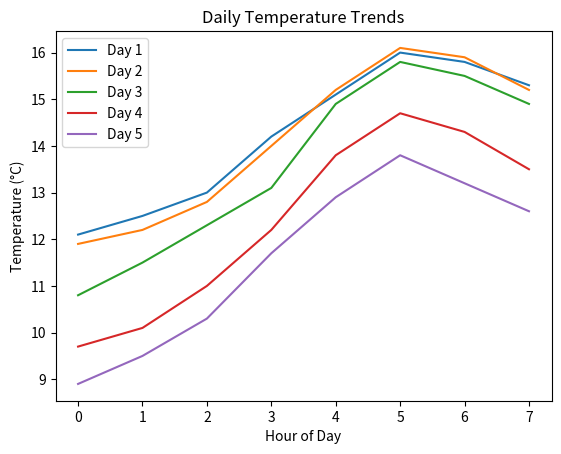

Python code for this plot:
"""Exercise 3: Sensor Data Analysis with NumPy — solution."""

import numpy as np
import matplotlib.pyplot as plt

# Raw data (hourly temperatures over 5 days in °C)
day1 = [12.1, 12.5, 13.0, 14.2, 15.1, 16.0, 15.8, 15.3]
day2 = [11.9, 12.2, 12.8, 14.0, 15.2, 16.1, 15.9, 15.2]
day3 = [10.8, 11.5, 12.3, 13.1, 14.9, 15.8, 15.5, 14.9]
day4 = [9.7, 10.1, 11.0, 12.2, 13.8, 14.7, 14.3, 13.5]
day5 = [8.9, 9.5, 10.3, 11.7, 12.9, 13.8, 13.2, 12.6]

# Task 1: Data Conversion
temps_c = np.array([day1, day2, day3, day4, day5])  # Shape (5, 8)
temps_f = temps_c * 9 / 5 + 32

# Task 2: Statistical Analysis
daily_means = np.mean(temps_c, axis=1)
daily_ranges = np.max(temps_c, axis=1) - np.min(temps_c, axis=1)
hottest_hour = np.argmax(np.mean(temps_c, axis=0))

print("temps_c shape:", temps_c.shape)
print("Daily means (°C):", daily_means)
print("Daily ranges (°C):", daily_ranges)
print("Hottest hour index:", hottest_hour)

# Task 3: Data Filtering
masked_temps = np.ma.masked_where(temps_c <= 15, temps_c)
high_temp_counts = np.sum(temps_c > 14, axis=1)

print("Masked temps (> 15°C):\n", masked_temps)
print("Counts > 14°C per day:", high_temp_counts)

# Task 4: Visualisation (Bonus)
plt.plot(temps_c.T)  # Transpose for hourly view
plt.xlabel("Hour of Day")
plt.ylabel("Temperature (°C)")
plt.title("Daily Temperature Trends")
plt.legend(["Day 1", "Day 2", "Day 3", "Day 4", "Day 5"])
plt.show()
